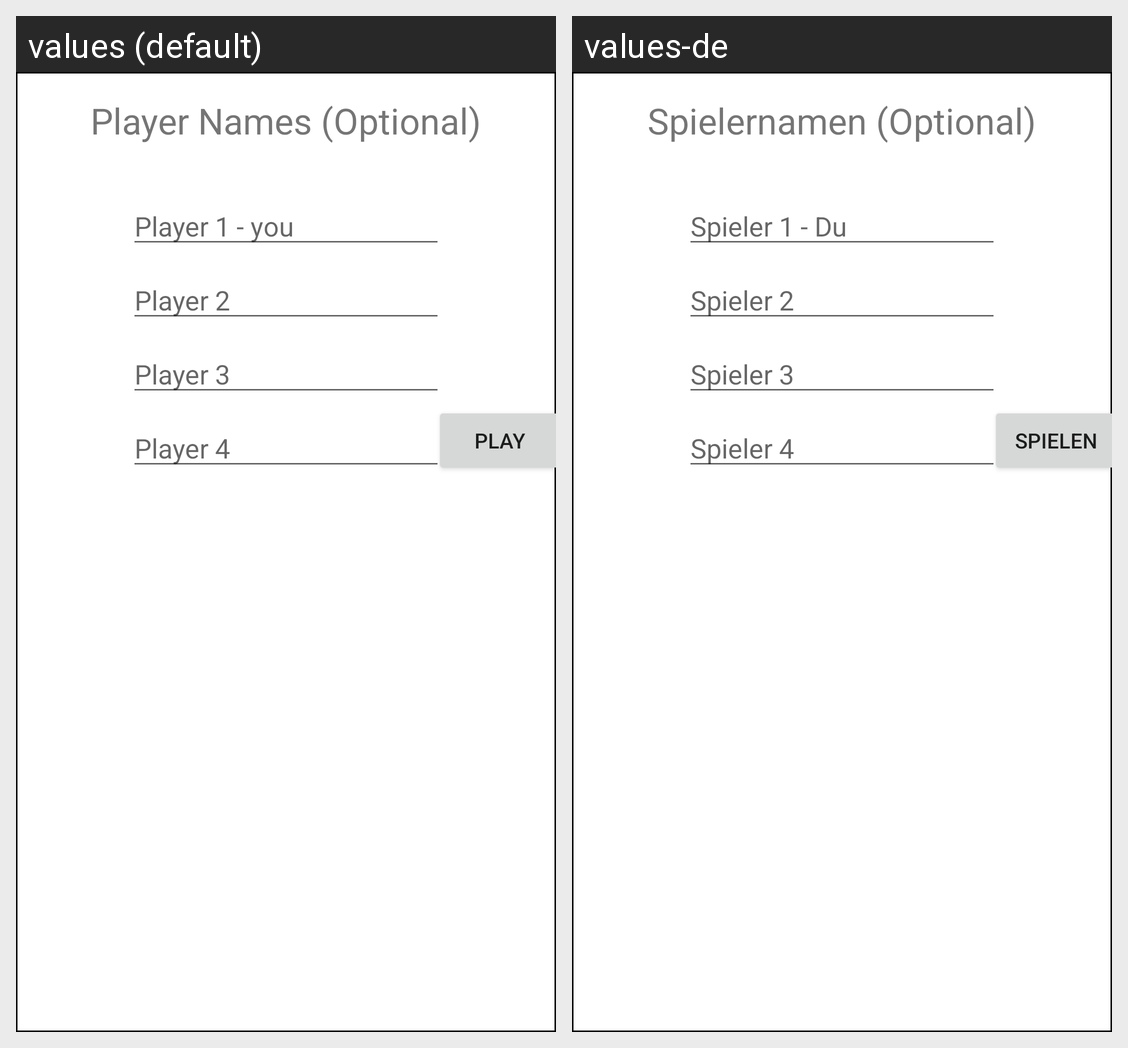

Translations of the strings shown on this Android screen, per locale in the grid:
Android screen res/layout/popup_name.xml rendered under 2 locales, left to right: values (default), values-de. Device: Nexus 5 (rendered at 1080×1920; each locale shown at half size, 540×960, under a caption strip naming it); theme AppTheme.
Strings drawn on this screen, with the default value and each locale's value (text and hints the layout hard-codes, and strings that could not be matched under every locale, appear in the picture but are not listed):

names
  values: Player Names (Optional)
  values-de: Spielernamen (Optional)

name1
  values: Player 1 - you
  values-de: Spieler 1 - Du

name2
  values: Player 2
  values-de: Spieler 2

name3
  values: Player 3
  values-de: Spieler 3

name4
  values: Player 4
  values-de: Spieler 4

play
  values: Play
  values-de: Spielen
